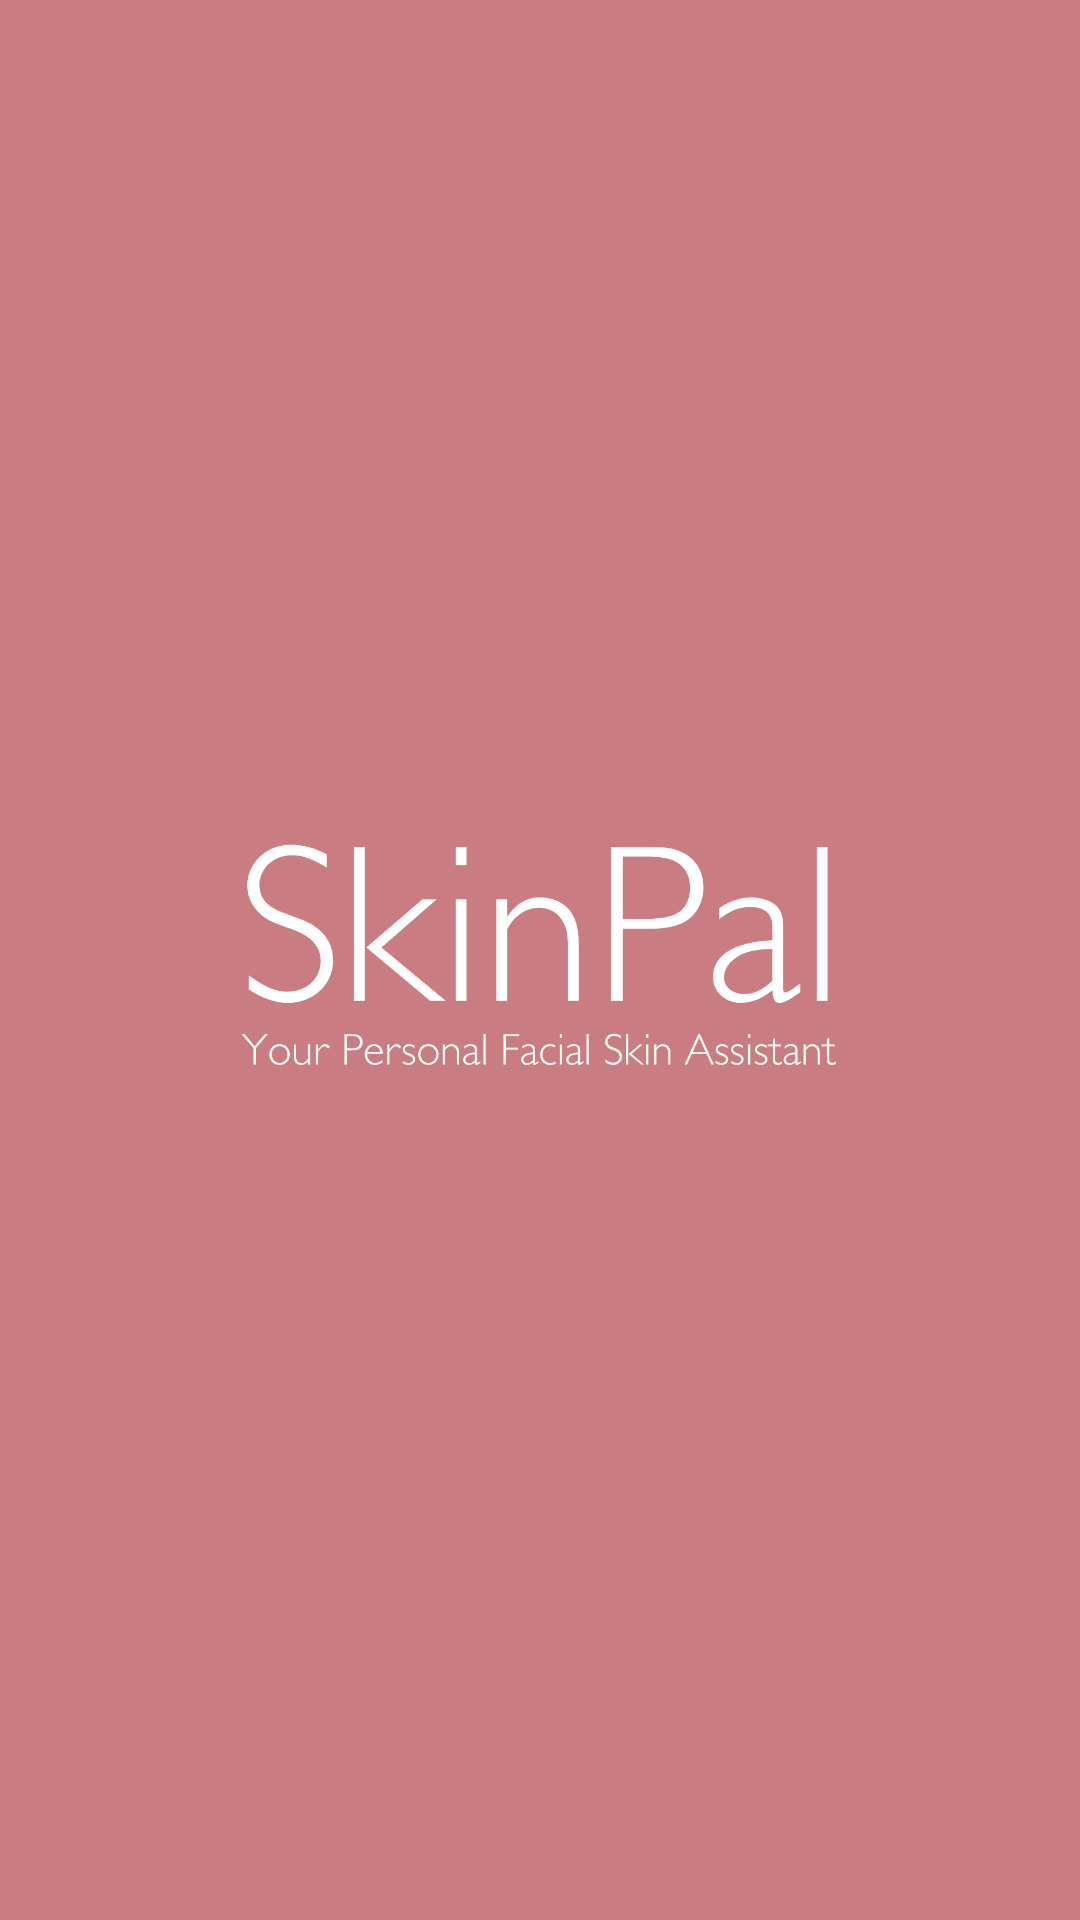

The Android layout XML behind this screen, and the referenced resources:
<!-- AndroidManifest.xml: application theme Theme.SkinPal -->
<!-- res/layout/activity_splash.xml -->
<?xml version="1.0" encoding="utf-8"?>
<RelativeLayout xmlns:android="http://schemas.android.com/apk/res/android"
    android:layout_width="match_parent"
    android:layout_height="match_parent"
    android:background="@color/primary">

    
    <ImageView
        android:id="@+id/logoImageView"
        android:layout_width="300dp"
        android:layout_height="300dp"
        android:layout_centerHorizontal="true"
        android:layout_marginBottom="16dp"
        android:src="@drawable/skinpal"
        android:contentDescription="@string/app_name"
        android:layout_centerInParent="true" />

</RelativeLayout>
<!-- resources referenced by this layout -->
<resources>
  <color name="primary">#CA7C83</color>
  <!-- drawable skinpal: png bitmap (drawable, 61858 bytes) -->
  <string name="app_name">SkinPal</string>
  <style name="Theme.SkinPal" parent="Base.Theme.SkinPal">
          <item name="colorPrimary">@color/primary</item>
          <item name="colorOnPrimary">@color/on_primary</item>
          <item name="colorContainer">@color/primary_container</item>
          <item name="colorOnSecondaryContainer">@color/primary</item>
          <item name="android:textSize">18sp</item>
          <item name="android:windowBackground">@color/white</item>
      </style>
  <style name="Base.Theme.SkinPal" parent="Theme.Material3.DayNight.NoActionBar">
          
          
      </style>
  <color name="on_primary">#ffffff</color>
  <color name="primary_container">#ffd8e5</color>
  <color name="white">#FFFFFFFF</color>
</resources>
